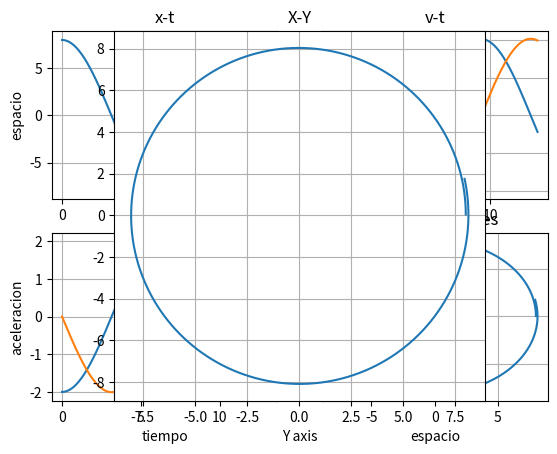

Here is the Python script that generated this plot:
import matplotlib.pyplot as plt
import numpy as np
import math
h=0.01
a=2
r=8

x=r
y=0

vx=0
vy=4

px=[]
py=[]
pv=[]
pa=[]
pt = np.arange(0,13,h)

for t in pt:
	ax= -(a*x/r)
	ay= -(a*y/r)

	x = x + vx * h
	y = y + vy * h

	vx = vx + ax * h
	vy = vy + ay * h

	px.append(x)
	py.append(y)
	
	pv.append([vx,vy])
	pa.append([ax,ay])
	

#print("(a) posicion final: ",px[len(px)-1])
#print("(b) posicion final: ",px2[len(px2)-1])
#print("(c) posicion final: ",px3[len(px3)-1])

plt.subplot(2,2,1)
plt.plot(pt,px)
plt.xlabel('tiempo')
plt.ylabel('espacio')
plt.title('x-t')
plt.grid(True)

plt.subplot(2,2,2)
plt.plot(pt,pv)
plt.xlabel('tiempo')
plt.ylabel('velocidad')
plt.title('v-t')
plt.grid(True)

plt.subplot(2,2,3)
plt.plot(pt,pa)
plt.xlabel('tiempo')
plt.ylabel('aceleracion')
plt.title('a-t')
plt.grid(True)

plt.subplot(2,2,4)
plt.plot(px,py)
plt.xlabel('espacio')
plt.ylabel('velocidad')
plt.title('espacio de fases')
plt.grid(True)

plt.show()

axs=plt.subplot()
axs.set_aspect('equal')
plt.plot(px,py)
plt.xlabel('X axis')
plt.xlabel('Y axis')
plt.title('X-Y')
plt.grid(True)
plt.show()

rsim = math.sqrt(x*x + y*y)
print('R simulada:' ,rsim)
print('error: :' ,abs(8-rsim)/8*1)
